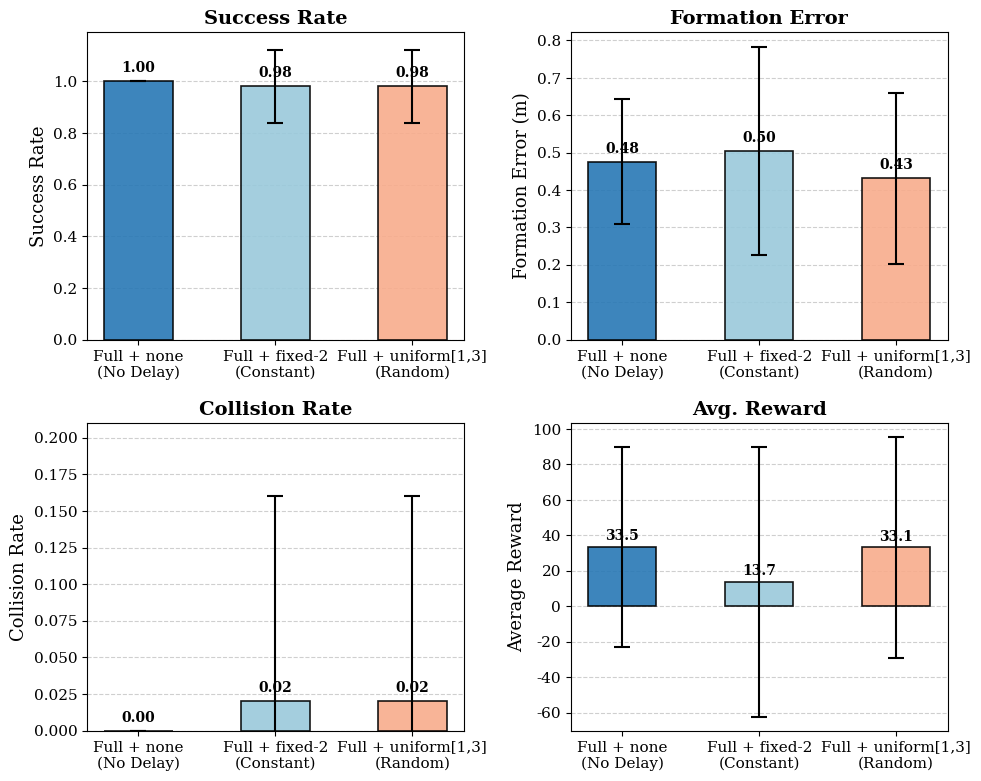

This chart was generated by the following Python code: (Note: this script raises an exception after producing the figure.)
import matplotlib.pyplot as plt
import numpy as np
import os

# ==========================================
# 1. 全局学术级画图参数设置
# ==========================================
plt.rcParams.update({
    "font.family": "serif",        # 学术论文常用 serif 字体
    "font.size": 12,
    "axes.labelsize": 13,          # 坐标轴标签字号
    "axes.titlesize": 14,          # 子图标题字号
    "axes.titleweight": "bold",   # 标题加粗
    "xtick.labelsize": 11,
    "ytick.labelsize": 11,
    "legend.fontsize": 11,
    "figure.dpi": 300,             # 高分辨率
    "savefig.bbox": "tight",       # 保存时去除白边
})

def plot_figure_5():
    # ==========================================
    # 2. 数据填入区 (替换为你真实跑出来的 mean 和 std)
    # ==========================================
    labels = ['Full + none\n(No Delay)', 'Full + fixed-2\n(Constant)', 'Full + uniform[1,3]\n(Random)']
    
    # 格式: [none的数值, fixed-2的数值, uniform[1,3]的数值]
    data = {
        'Success Rate': {
            'mean': [1.000, 0.98, 0.98],
            'std':  [0.000, 0.14, 0.14]
        },
        'Formation Error': {
            'mean': [0.476, 0.504, 0.431],
            'std':  [0.167, 0.279, 0.228]
        },
        'Collision Rate': {
            'mean': [0.00, 0.02, 0.02],
            'std':  [0.00, 0.14, 0.14]
        },
        'Avg. Reward': {
            'mean': [33.523, 13.692, 33.148],
            'std':  [56.501, 75.976, 62.229]
        }
    }

    # 配色方案：学术期刊常用的高对比度色盲友好配色
    colors = ['#2878B5', '#9AC9DB', '#F8AC8C']
    
    # ==========================================
    # 3. 绘图逻辑
    # ==========================================
    fig, axs = plt.subplots(2, 2, figsize=(10, 8))
    axs = axs.flatten()
    
    metrics = ['Success Rate', 'Formation Error', 'Collision Rate', 'Avg. Reward']
    y_labels = ['Success Rate', 'Formation Error (m)', 'Collision Rate', 'Average Reward']
    
    x_pos = np.arange(len(labels))
    bar_width = 0.5
    
    for i, metric in enumerate(metrics):
        ax = axs[i]
        means = data[metric]['mean']
        stds = data[metric]['std']
        
        # 绘制带误差棒的柱状图
        bars = ax.bar(x_pos, means, bar_width, 
                      yerr=stds, 
                      color=colors, 
                      alpha=0.9, 
                      edgecolor='black',
                      linewidth=1.2,
                      capsize=6,        # 误差棒的横线宽度
                      error_kw={'elinewidth': 1.5, 'markeredgewidth': 1.5})
        
        # 设置标题和标签
        ax.set_title(metric)
        ax.set_ylabel(y_labels[i])
        ax.set_xticks(x_pos)
        ax.set_xticklabels(labels)
        
        # 添加背景网格线 (仅Y轴)
        ax.grid(axis='y', linestyle='--', alpha=0.6)
        ax.set_axisbelow(True) 
        
        # 优化坐标轴范围
        if metric == 'Success Rate':
            ax.set_ylim(0, 1.19) # 留出顶部空间写数字
        elif metric == 'Collision Rate':
            ax.set_ylim(0, max(means) + max(stds) + 0.05)
            
        # 在柱子上标注具体数值
        for bar in bars:
            yval = bar.get_height()
            text_val = f'{yval:.2f}' if yval < 10 else f'{yval:.1f}'
            offset = 0.02 * ax.get_ylim()[1]
            ax.text(bar.get_x() + bar.get_width()/2, yval + offset, 
                    text_val, ha='center', va='bottom', fontsize=10, fontweight='bold')

    plt.tight_layout()
    
    # ==========================================
    # 4. 保存输出
    # ==========================================
    save_dir = "/home/nankai/formation_test/paperdata"
    os.makedirs(save_dir, exist_ok=True)
    
    pdf_path = os.path.join(save_dir, 'fig5_comm_robustness.pdf')
    png_path = os.path.join(save_dir, 'fig5_comm_robustness.png')
    
    fig.savefig(pdf_path, format='pdf')
    fig.savefig(png_path, format='png', dpi=300)
    
    print(f"✅ Figure 5 已保存至:\n  - {pdf_path}\n  - {png_path}")
    plt.close(fig)

if __name__ == '__main__':
    plot_figure_5()
